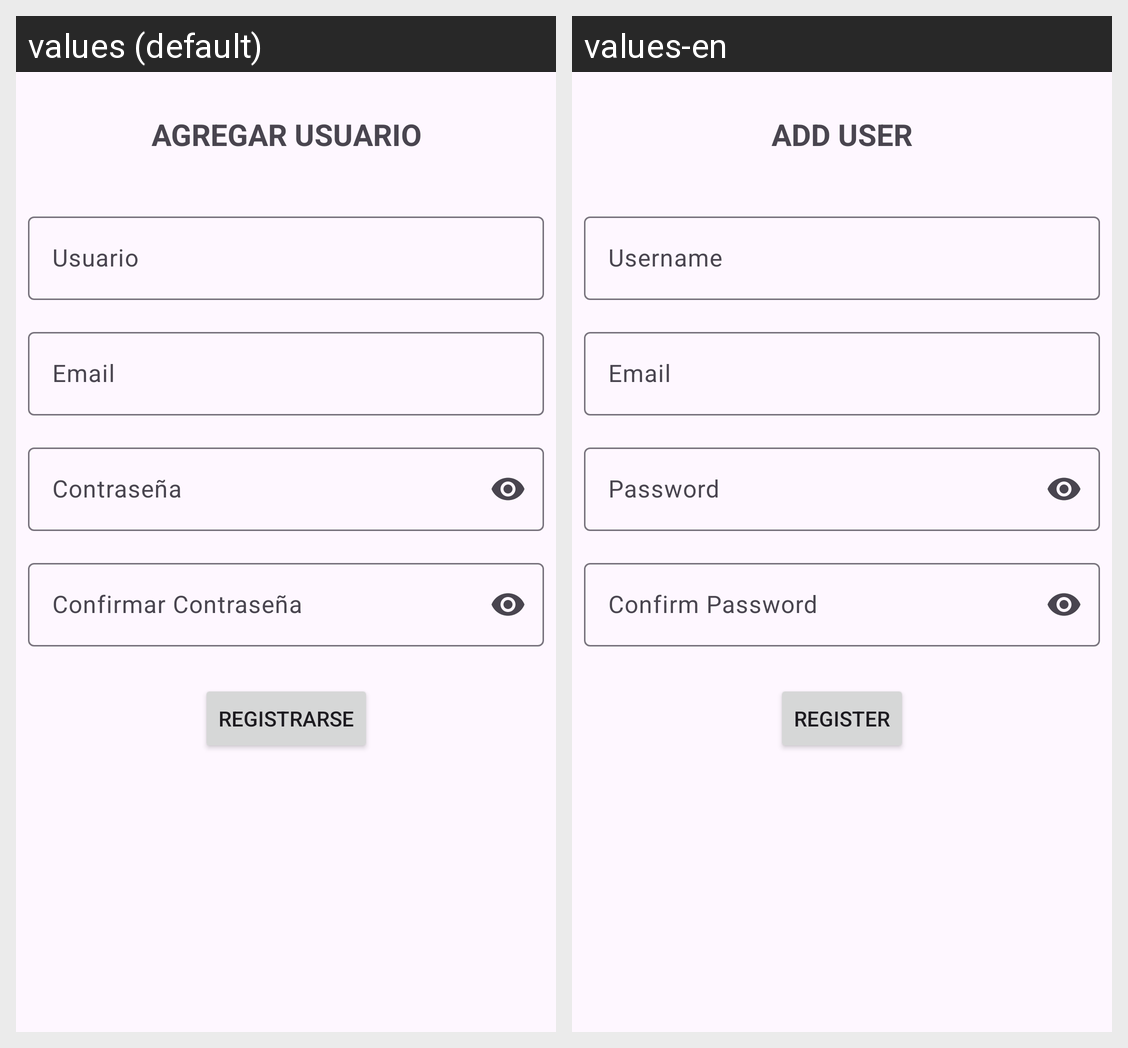

The same Android screen rendered under two of its app's locales, left to right. List the strings drawn on it with the default value and each locale's translation.
Android screen res/layout/fragment_register_form.xml rendered under 2 locales, left to right: values (default), values-en. Device: Nexus 5 (rendered at 1080×1920; each locale shown at half size, 540×960, under a caption strip naming it); theme Theme.SeguimientoPelículas.
Strings drawn on this screen, with the default value and each locale's value (text and hints the layout hard-codes, and strings that could not be matched under every locale, appear in the picture but are not listed):

title_register
  values: AGREGAR USUARIO
  values-en: ADD USER

username
  values: Usuario
  values-en: Username

email
  values: Email
  values-en: Email

password
  values: Contraseña
  values-en: Password

confirm_password
  values: Confirmar Contraseña
  values-en: Confirm Password

register
  values: Registrarse
  values-en: Register
